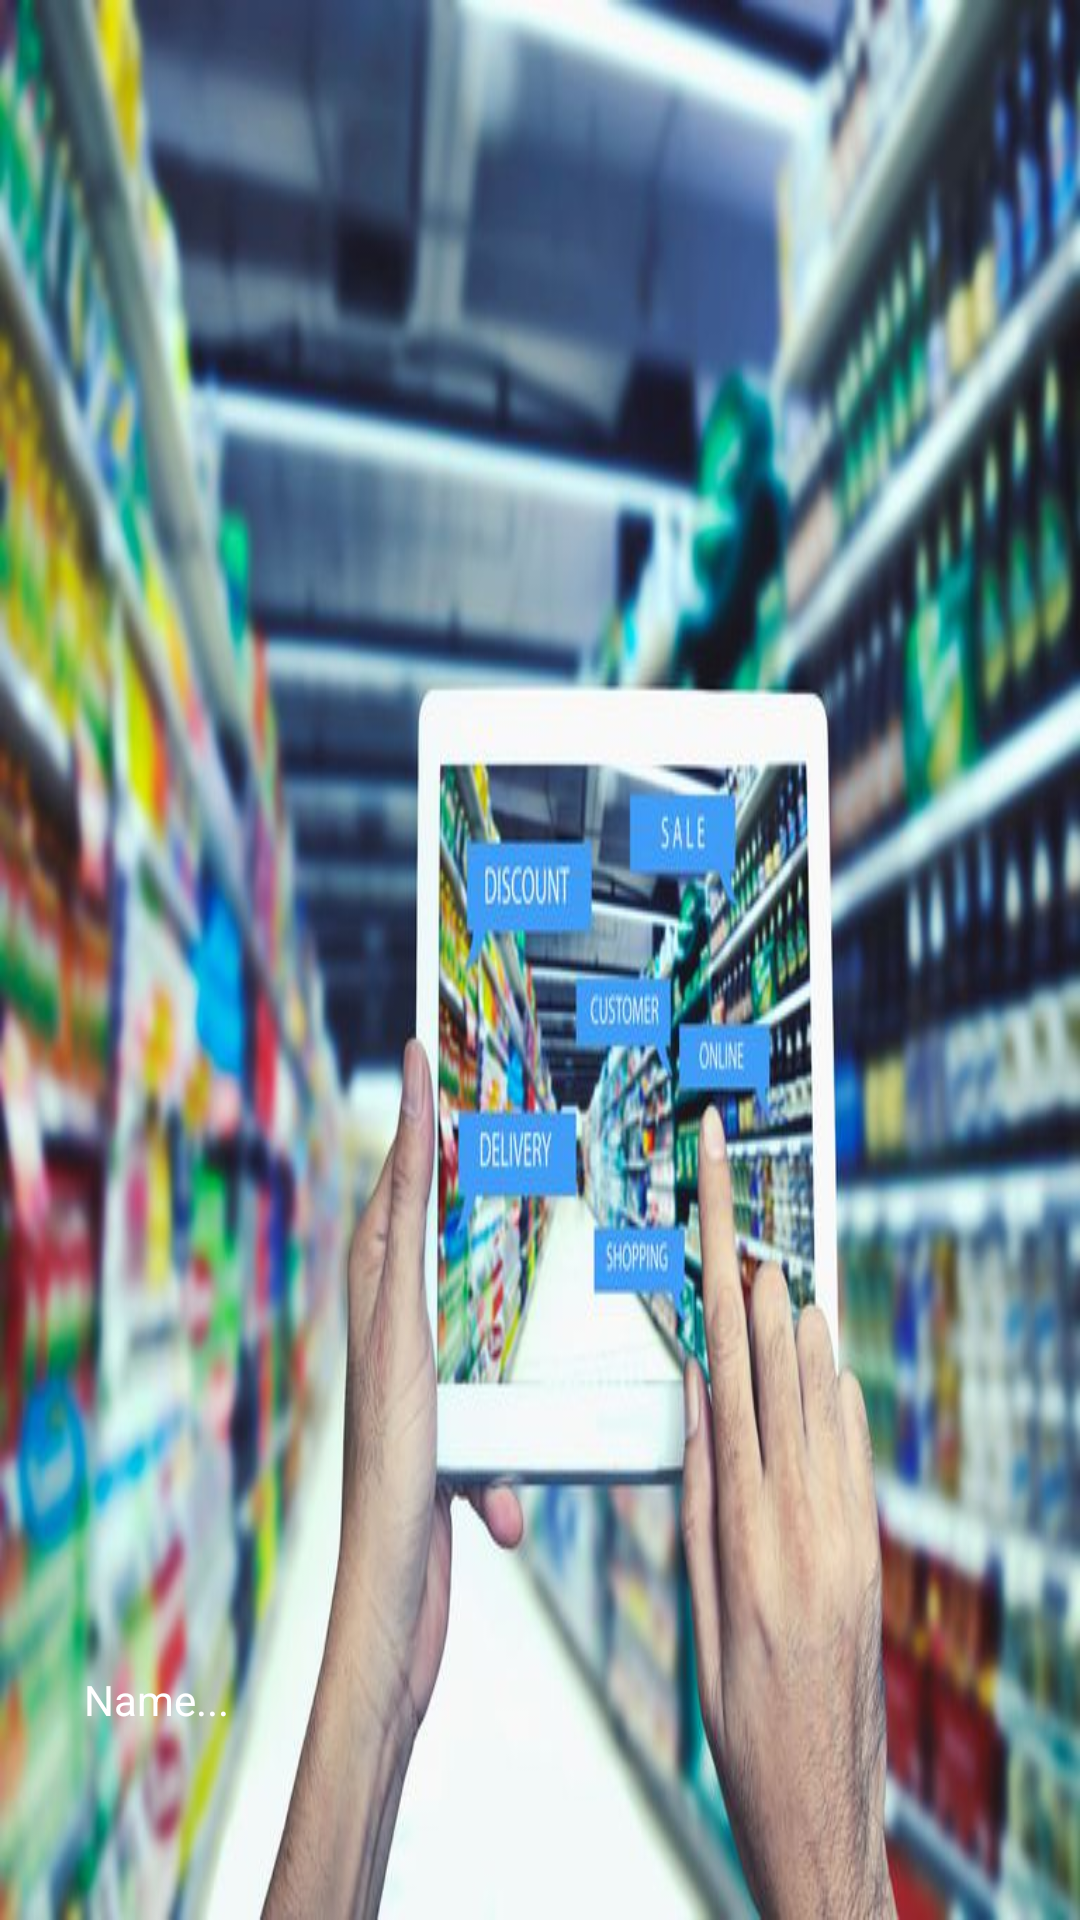

This screen was rendered from an Android layout file. Write that file and the resources it references.
<!-- AndroidManifest.xml: application theme AppTheme -->
<!-- res/layout/header.xml -->
<?xml version="1.0" encoding="utf-8"?>
<android.support.constraint.ConstraintLayout
    xmlns:android="http://schemas.android.com/apk/res/android"
    xmlns:app="http://schemas.android.com/apk/res-auto"
    xmlns:tools="http://schemas.android.com/tools"
    android:layout_width="match_parent"
    android:orientation="vertical"
    android:layout_height="150dp"
    android:background="@drawable/shop"
    android:padding="20dp">

    <ImageView
        android:id="@+id/naviImage"
        android:src="@drawable/man"
        android:layout_width="85dp"
        android:layout_height="85dp"
        tools:ignore="MissingConstraints" />

    <TextView
        android:id="@+id/naviName"
        android:layout_width="wrap_content"
        android:layout_height="wrap_content"
        android:layout_marginStart="8dp"
        android:layout_marginLeft="8dp"
        android:layout_marginTop="8dp"
        android:layout_marginEnd="8dp"
        android:layout_marginRight="8dp"
        android:layout_marginBottom="8dp"
        android:text="Name..."
        android:textColor="@color/white"
        app:layout_constraintBottom_toBottomOf="parent"
        app:layout_constraintEnd_toEndOf="parent"
        app:layout_constraintHorizontal_bias="0.0"
        app:layout_constraintStart_toStartOf="parent"
        app:layout_constraintTop_toTopOf="parent"
        app:layout_constraintVertical_bias="0.936"
        tools:ignore="MissingConstraints" />

</android.support.constraint.ConstraintLayout>
<!-- resources referenced by this layout -->
<resources>
  <color name="white">#ffffff</color>
  <!-- drawable shop: jpg bitmap (drawable, 64055 bytes) -->
  <style name="AppTheme" parent="Theme.AppCompat.Light.DarkActionBar">
          
          <item name="colorPrimary">@color/colorPrimary</item>
          <item name="colorPrimaryDark">@color/colorPrimaryDark</item>
          <item name="colorAccent">@color/colorAccent</item>
      </style>
  <color name="colorPrimary">#795548</color>
  <color name="colorPrimaryDark">#5D4037</color>
  <color name="colorAccent">#D81B60</color>
</resources>
